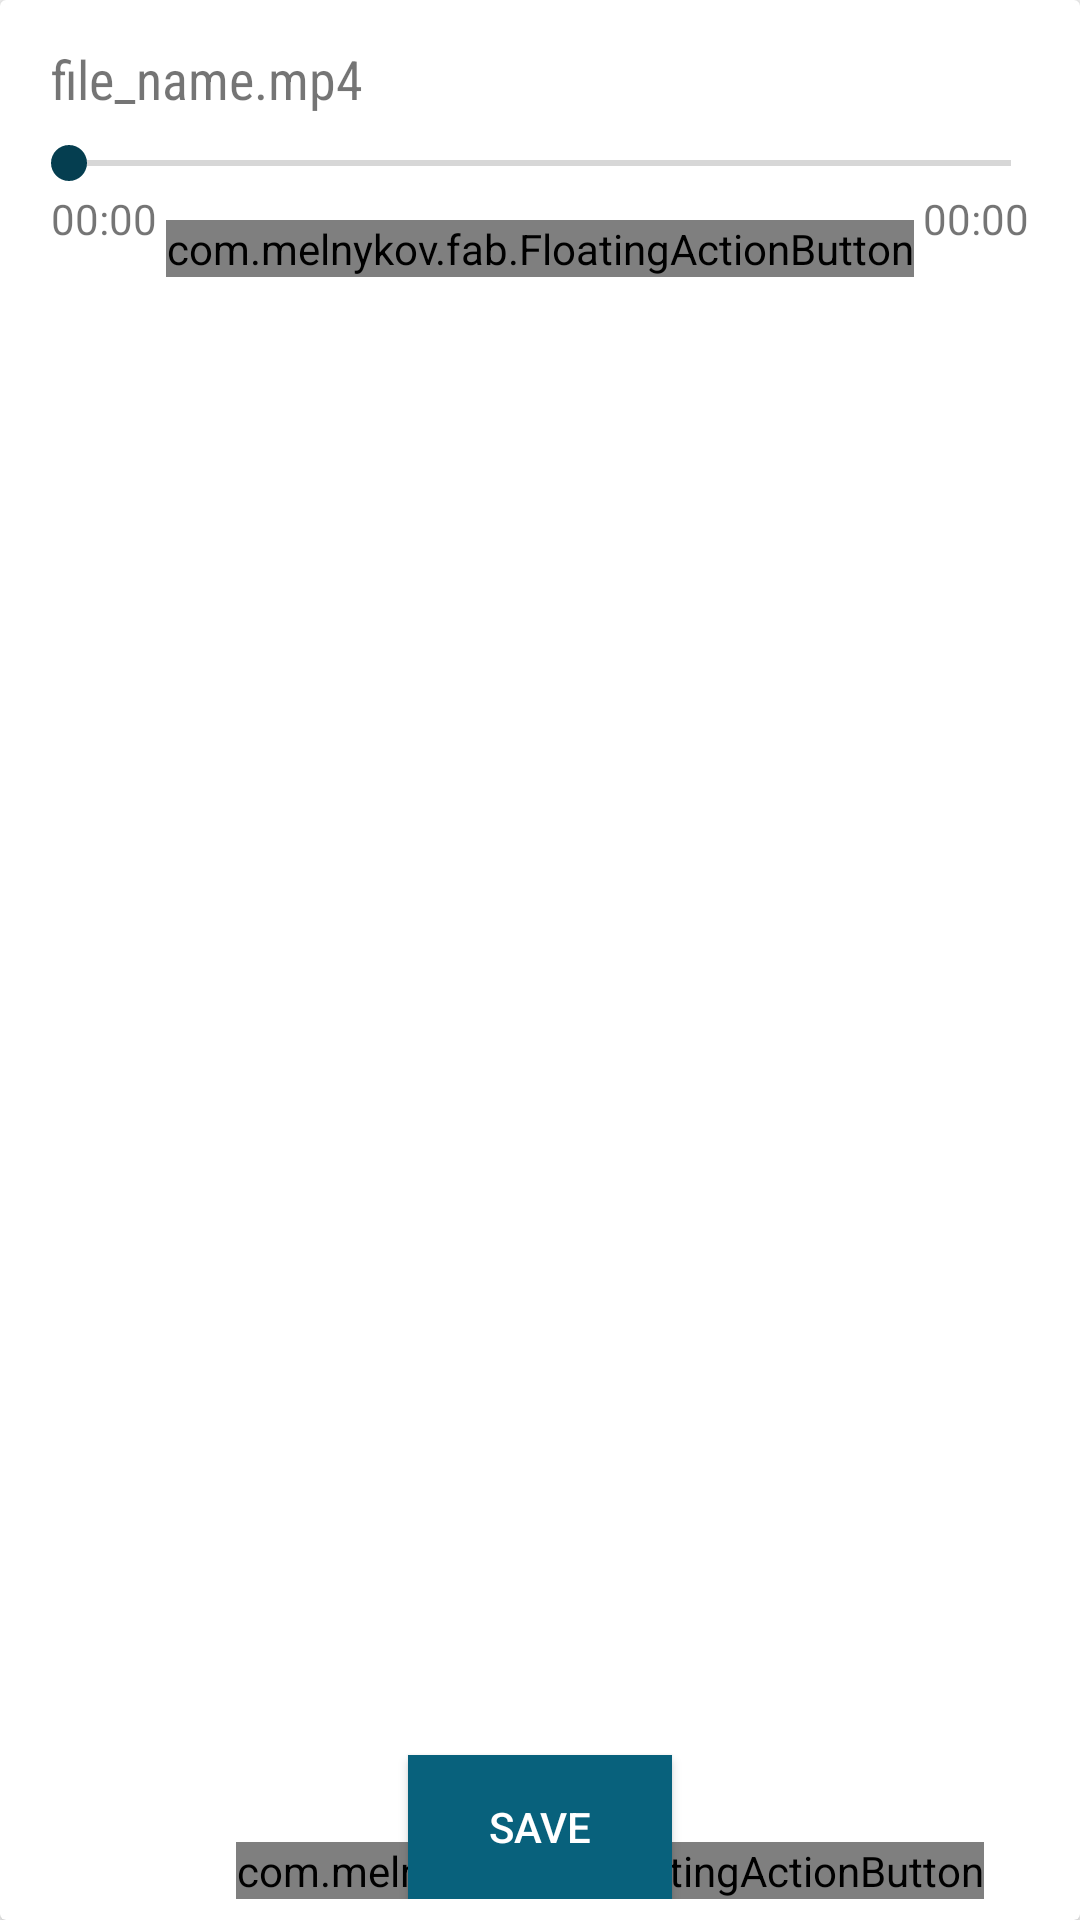

This screen was rendered from an Android layout file. Write that file and the resources it references.
<!-- AndroidManifest.xml: application theme AppTheme -->
<!-- res/layout/fragment_media_playback.xml -->
<?xml version="1.0" encoding="utf-8"?>
<RelativeLayout xmlns:android="http://schemas.android.com/apk/res/android"
    xmlns:app="http://schemas.android.com/apk/res-auto"
    android:orientation="vertical"
    android:layout_gravity="center_vertical"
    android:layout_width="fill_parent"
    android:layout_height="wrap_content">

    <androidx.cardview.widget.CardView
        xmlns:card_view="http://schemas.android.com/apk/res-auto"
        android:id="@+id/mediaplayer_view"
        android:layout_width="match_parent"
        android:layout_height="wrap_content"
        android:layout_gravity="center"

        android:transitionName="open_mediaplayer"
        android:layout_alignParentTop="true"
        android:layout_centerHorizontal="true"
        card_view:cardElevation="3dp">


        <LinearLayout
            android:layout_width="match_parent"
            android:layout_height="wrap_content"
            android:layout_margin="7dp"
            android:orientation="vertical">

            <TextView
                android:id="@+id/file_name_text_view"
                android:layout_width="match_parent"
                android:layout_height="wrap_content"
                android:layout_marginStart="10dp"
                android:layout_marginTop="7dp"
                android:layout_marginBottom="7dp"
                android:text="@string/file_name_mp4"
                android:textSize="18sp"
                android:fontFamily="sans-serif-condensed"/>

            <SeekBar
                android:id="@+id/seekbar"
                android:layout_width="match_parent"
                android:layout_height="wrap_content"/>

            <RelativeLayout
                android:layout_width="match_parent"
                android:layout_height="wrap_content">

                <TextView
                    android:id="@+id/current_progress_text_view"
                    android:layout_marginStart="10dp"
                    android:layout_width="wrap_content"
                    android:layout_height="wrap_content"
                    android:text="@string/timer_first"
                    android:layout_alignParentTop="true"
                    android:layout_alignParentLeft="true"
                    android:layout_alignParentStart="true" />

                <com.melnykov.fab.FloatingActionButton
                    android:id="@+id/fab_play"
                    android:layout_width="wrap_content"
                    android:layout_height="wrap_content"
                    android:src="@drawable/ic_media_play"
                    android:layout_centerHorizontal="true"
                    android:layout_marginBottom="10dp"
                    android:layout_marginTop="10dp"

                    app:fab_colorNormal="@color/primary"
                    app:fab_colorPressed="@color/primary"
                    app:fab_shadow="false"
                    android:background="@android:color/transparent"
                />




                <TextView
                    android:id="@+id/file_length_text_view"
                    android:layout_marginEnd="10dp"
                    android:layout_width="wrap_content"
                    android:layout_height="wrap_content"
                    android:text="@string/timer_first"
                    android:layout_alignParentTop="true"
                    android:layout_alignParentRight="true"
                    android:layout_alignParentEnd="true" />

            </RelativeLayout>



            <RelativeLayout
                android:layout_width="match_parent"
                android:layout_height="wrap_content">


                <EditText
                    android:id="@+id/transcription"
                    android:layout_width="match_parent"
                    android:layout_height="300dp"
                    android:layout_alignParentStart="true"
                    android:layout_alignParentTop="true"
                    android:background="@android:color/transparent"
                    android:elevation="4dp"
                    android:maxWidth="240dp"
                    android:inputType="textMultiLine|textNoSuggestions"
                    android:padding="8dp"
                    android:textColor="#000000" />

                <Button
                    android:layout_width="wrap_content"
                    android:layout_alignParentBottom="true"
                    android:layout_centerHorizontal="true"
                    android:background="@color/primary"
                    android:text="@string/save"
                    android:id="@+id/savebtn"
                    android:onClick="savevnote"
                    android:textColor="@color/white"
                    android:layout_height="wrap_content" />

                <com.melnykov.fab.FloatingActionButton
                    android:id="@+id/shareinplayback"
                    android:layout_width="wrap_content"
                    android:layout_height="wrap_content"
                    android:layout_alignParentBottom="true"
                    android:layout_alignParentEnd="true"

                    android:layout_marginBottom="27dp"
                    android:layout_marginEnd="25dp"
                    android:background="@android:color/transparent"
                    android:src="@drawable/sharewhite"
                    app:fab_colorNormal="@color/primary"
                    app:fab_colorPressed="@color/primary"
                    app:fab_shadow="false" />

            </RelativeLayout>

        </LinearLayout>

    </androidx.cardview.widget.CardView>

</RelativeLayout>
<!-- resources referenced by this layout -->
<resources>
  <color name="primary">#08617c</color>
  <color name="white">#FFFFFF</color>
  <!-- drawable sharewhite: png bitmap (drawable-xxhdpi, 1116 bytes) -->
  <string name="file_name_mp4">file_name.mp4</string>
  <string name="save">Save</string>
  <string name="timer_first">00:00</string>
  <style name="AppTheme" parent="AppTheme.Base">
         
  
          <item name="colorPrimary">#08617c</item>
          <item name="colorPrimaryDark">#053e50</item>
          <item name="colorAccent">#053e50</item>
  
          <item name="windowNoTitle">true</item>
          <item name="windowActionBar">false</item>
      </style>
  <style name="AppTheme.Base" parent="Theme.AppCompat.Light"> </style>
</resources>
